The GitHub repository xin1602/Object_Detection_Tooth contains a labelled image folder "origin_GH_d2.5_CEO_padding_enhanced.4" with 3 categories: apical lesion, normal, peri-endo lesion. Examples follow, each with its label.

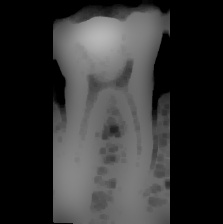
Label: normal

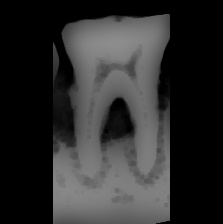
Label: peri-endo lesion

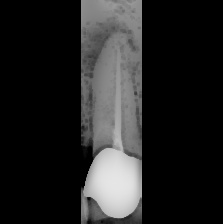
Label: apical lesion

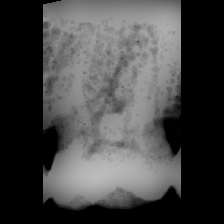
Label: normal

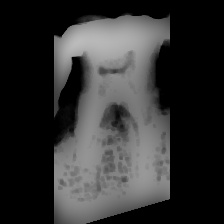
Label: apical lesion

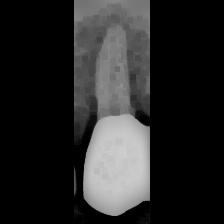
Label: peri-endo lesion
